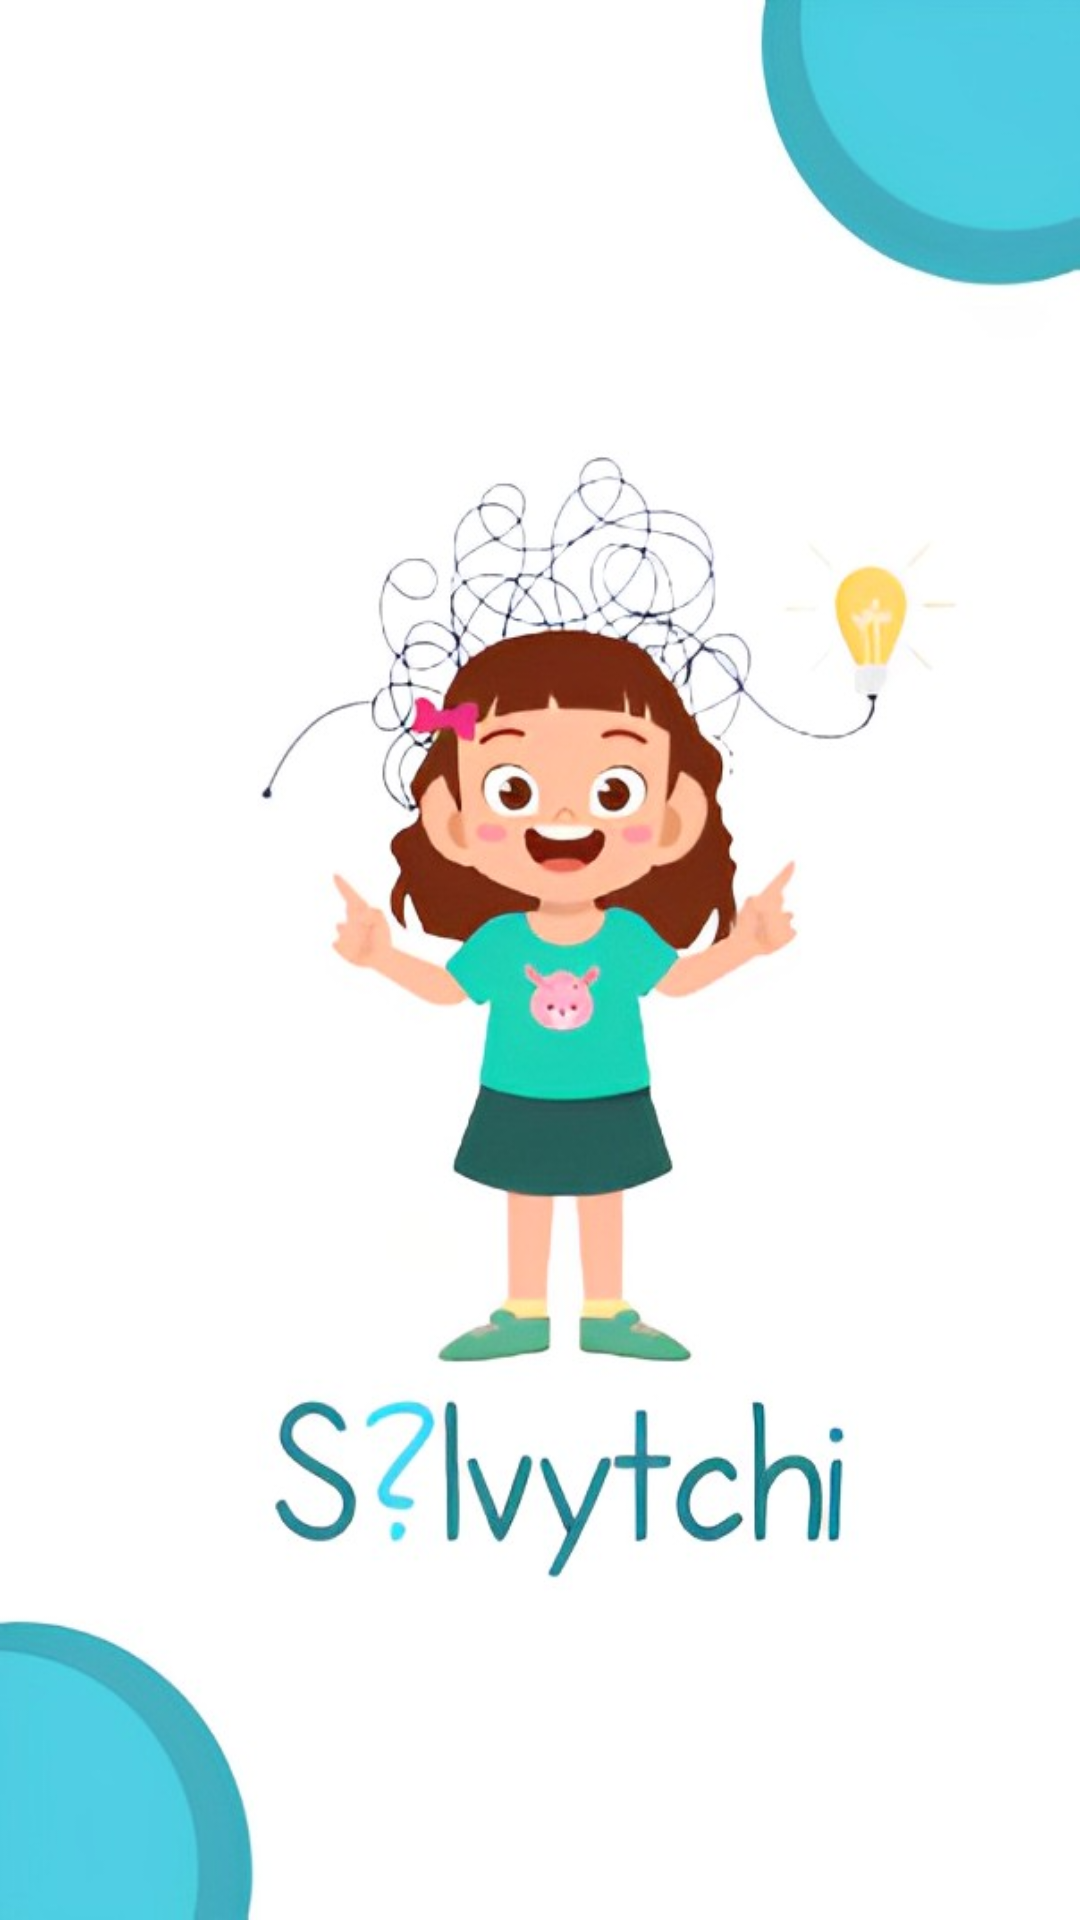

Produce the Android XML layout that renders to this screen, including the resource entries it uses.
<!-- AndroidManifest.xml: application theme Theme.Solvychi -->
<!-- res/layout/activity_main.xml -->
<?xml version="1.0" encoding="utf-8"?>
<RelativeLayout xmlns:android="http://schemas.android.com/apk/res/android"
    xmlns:app="http://schemas.android.com/apk/res-auto"
    xmlns:tools="http://schemas.android.com/tools"
    android:layout_width="match_parent"
    android:layout_height="match_parent"
    tools:context=".MainActivity"
    android:background="@drawable/laun">




</RelativeLayout>
<!-- resources referenced by this layout -->
<resources>
  <!-- drawable laun: jpg bitmap (drawable, 50777 bytes) -->
  <style name="Theme.Solvychi" parent="Theme.MaterialComponents.DayNight.NoActionBar">
          
          <item name="colorPrimary">#E76465</item>
          <item name="colorPrimaryVariant">@color/purple_700</item>
          <item name="colorOnPrimary">@color/white</item>
          
          <item name="colorSecondary">@color/teal_200</item>
          <item name="colorSecondaryVariant">@color/teal_700</item>
          <item name="colorOnSecondary">@color/black</item>
          
          <item name="android:statusBarColor">#2998A7</item>
          
      </style>
  <color name="purple_700">#FF3700B3</color>
  <color name="white">#FFFFFFFF</color>
  <color name="teal_200">#FF03DAC5</color>
  <color name="teal_700">#FF018786</color>
  <color name="black">#FF000000</color>
</resources>
